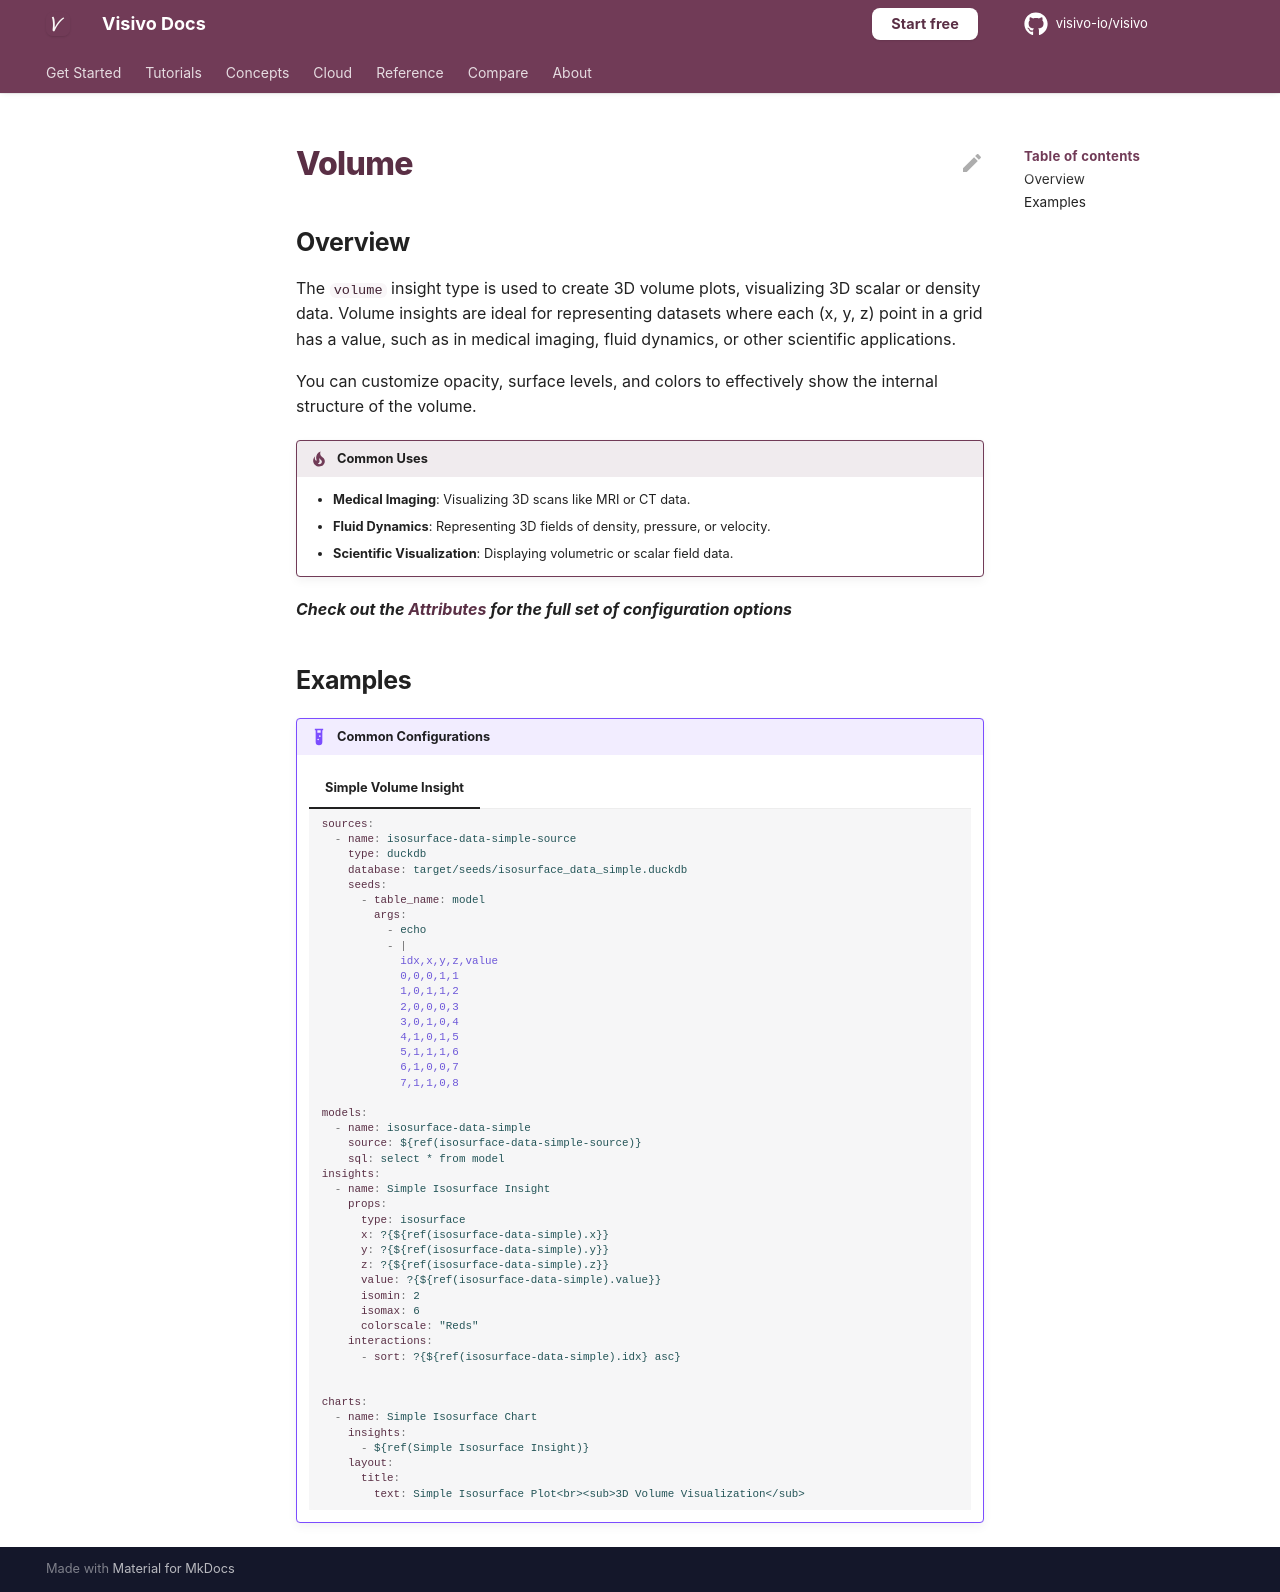

repository: visivo-io/visivo · page: reference/props-docs/insight/volume/index.html · generator: mkdocs

---
search:
  exclude: true
---

<!--start-->

## Overview

The `volume` insight type is used to create 3D volume plots, visualizing 3D scalar or density data. Volume insights are ideal for representing datasets where each (x, y, z) point in a grid has a value, such as in medical imaging, fluid dynamics, or other scientific applications.

You can customize opacity, surface levels, and colors to effectively show the internal structure of the volume.

!!! tip "Common Uses"

    - **Medical Imaging**: Visualizing 3D scans like MRI or CT data.
    - **Fluid Dynamics**: Representing 3D fields of density, pressure, or velocity.
    - **Scientific Visualization**: Displaying volumetric or scalar field data.

_**Check out the [Attributes](../../configuration/Insight/Props/Volume/#attributes) for the full set of configuration options**_

## Examples

{% raw %}
!!! example "Common Configurations"

    === "Simple Volume Insight"

        ```yaml
        sources:
          - name: isosurface-data-simple-source
            type: duckdb
            database: target/seeds/isosurface_data_simple.duckdb
            seeds:
              - table_name: model
                args:
                  - echo
                  - |
                    idx,x,y,z,value
                    0,0,0,1,1
                    1,0,1,1,2
                    2,0,0,0,3
                    3,0,1,0,4
                    4,1,0,1,5
                    5,1,1,1,6
                    6,1,0,0,7
                    7,1,1,0,8

        models:
          - name: isosurface-data-simple
            source: ${ref(isosurface-data-simple-source)}
            sql: select * from model
        insights:
          - name: Simple Isosurface Insight
            props:
              type: isosurface
              x: ?{${ref(isosurface-data-simple).x}}
              y: ?{${ref(isosurface-data-simple).y}}
              z: ?{${ref(isosurface-data-simple).z}}
              value: ?{${ref(isosurface-data-simple).value}}
              isomin: 2
              isomax: 6
              colorscale: "Reds"
            interactions:
              - sort: ?{${ref(isosurface-data-simple).idx} asc}


        charts:
          - name: Simple Isosurface Chart
            insights:
              - ${ref(Simple Isosurface Insight)}
            layout:
              title:
                text: Simple Isosurface Plot<br><sub>3D Volume Visualization</sub>
        ```

{% endraw %}

<!--end-->
